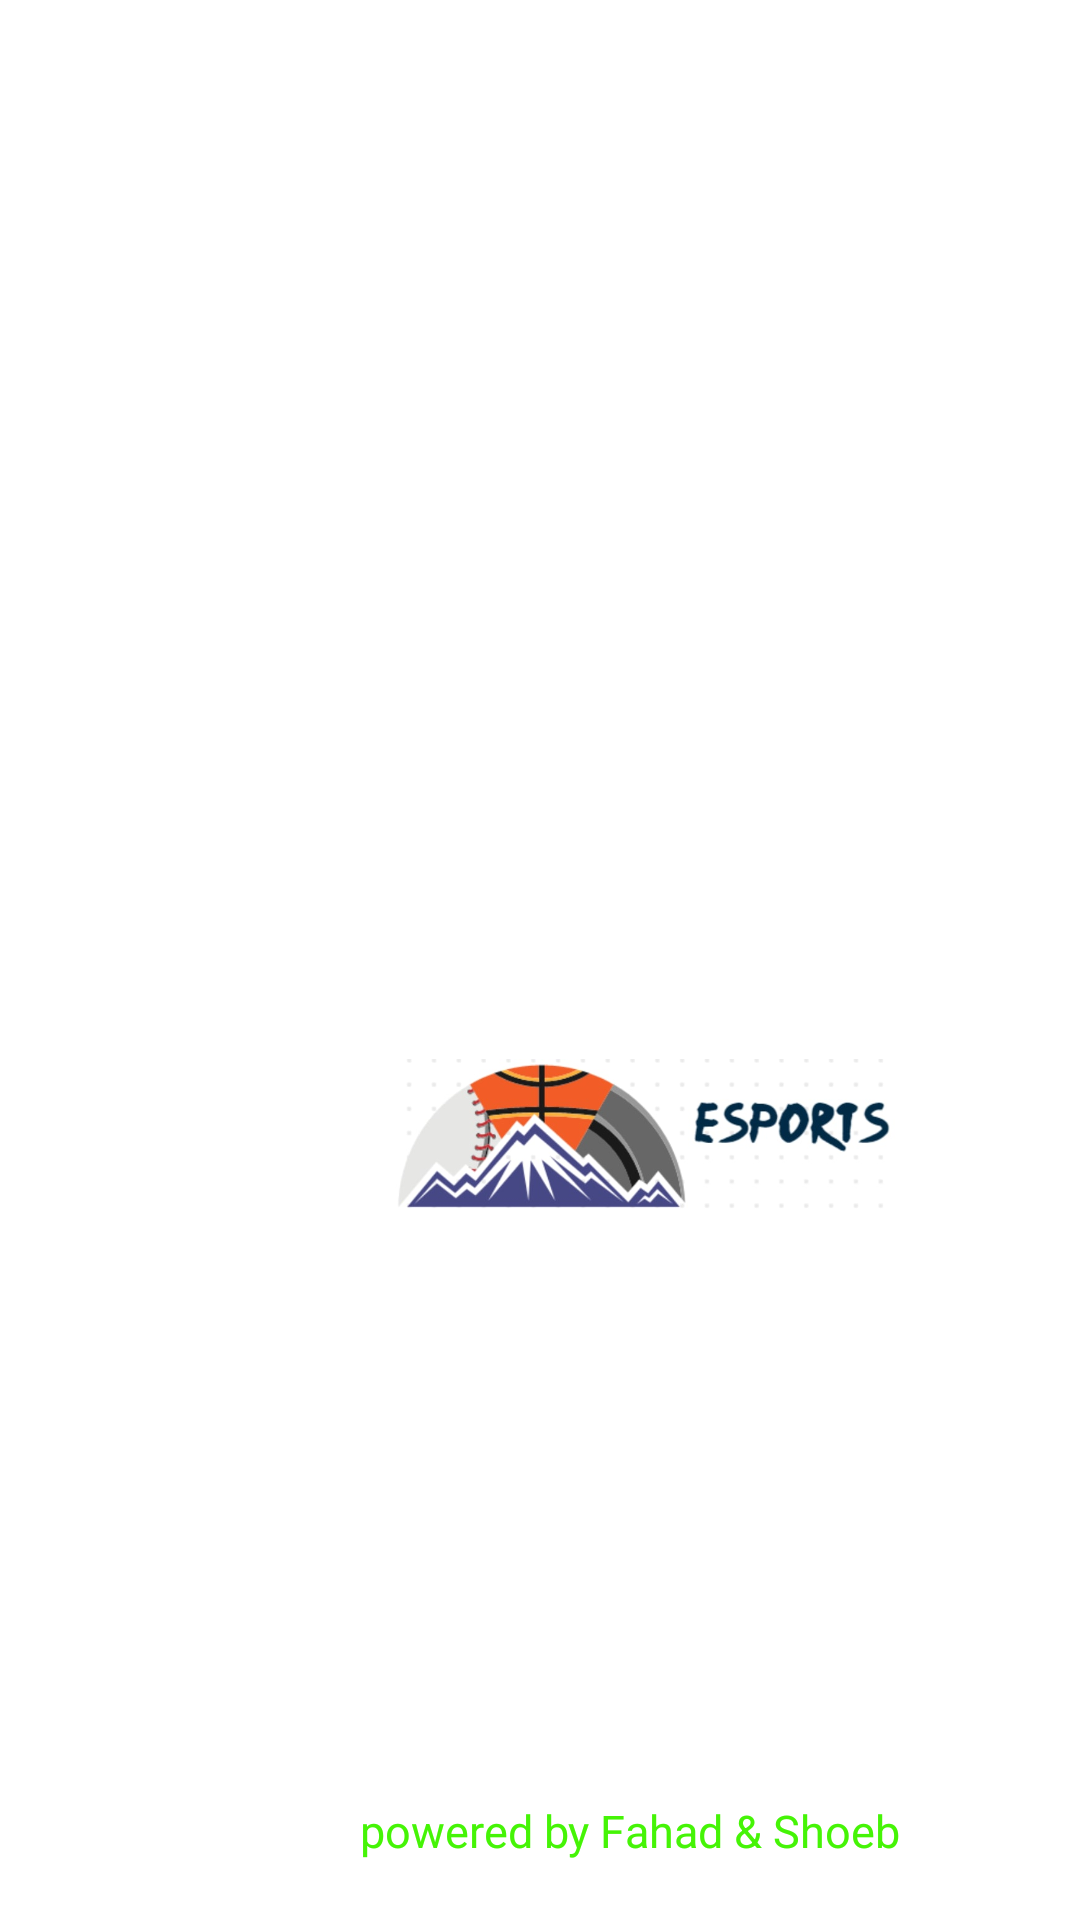

This screen was rendered from an Android layout file. Write that file and the resources it references.
<!-- AndroidManifest.xml: application theme Theme.LoginSIngup -->
<!-- res/layout/activity_splashactivity.xml -->
<?xml version="1.0" encoding="utf-8"?>
<LinearLayout xmlns:android="http://schemas.android.com/apk/res/android"
    xmlns:app="http://schemas.android.com/apk/res-auto"
    xmlns:tools="http://schemas.android.com/tools"
    android:layout_width="match_parent"
    android:layout_height="match_parent"
    android:background="@color/white"
    android:orientation="vertical"
    tools:context=".Splashactivity">


    <ImageView
        android:layout_width="169dp"
        android:layout_height="wrap_content"
        android:layout_marginLeft="130dp"
        android:layout_marginTop="250dp"
        android:src="@drawable/logo">

    </ImageView>

    <TextView
        android:layout_width="wrap_content"
        android:layout_height="wrap_content"
        android:layout_marginTop="90dp"
        android:layout_marginLeft="120dp"
        android:text="powered by Fahad &amp; Shoeb "
        android:textStyle="normal"
        android:textSize="15dp"
        android:textColor="#45F406">
    </TextView>

</LinearLayout>
<!-- resources referenced by this layout -->
<resources>
  <color name="white">#FFFFFFFF</color>
  <!-- drawable logo: jpg bitmap (drawable, 25596 bytes) -->
  <style name="Theme.LoginSIngup" parent="Theme.AppCompat.Light.NoActionBar">
          
          <item name="colorPrimaryVariant">@color/purple_700</item>
          <item name="colorOnPrimary">@color/white</item>
          
          <item name="colorSecondary">@color/teal_200</item>
          <item name="colorSecondaryVariant">@color/teal_700</item>
          <item name="colorOnSecondary">@color/black</item>
          
          <item name="android:statusBarColor">?attr/colorPrimaryVariant</item>
          
      </style>
  <color name="purple_700">#FF3700B3</color>
  <color name="teal_200">#FF03DAC5</color>
  <color name="teal_700">#FF018786</color>
  <color name="black">#FF000000</color>
</resources>
